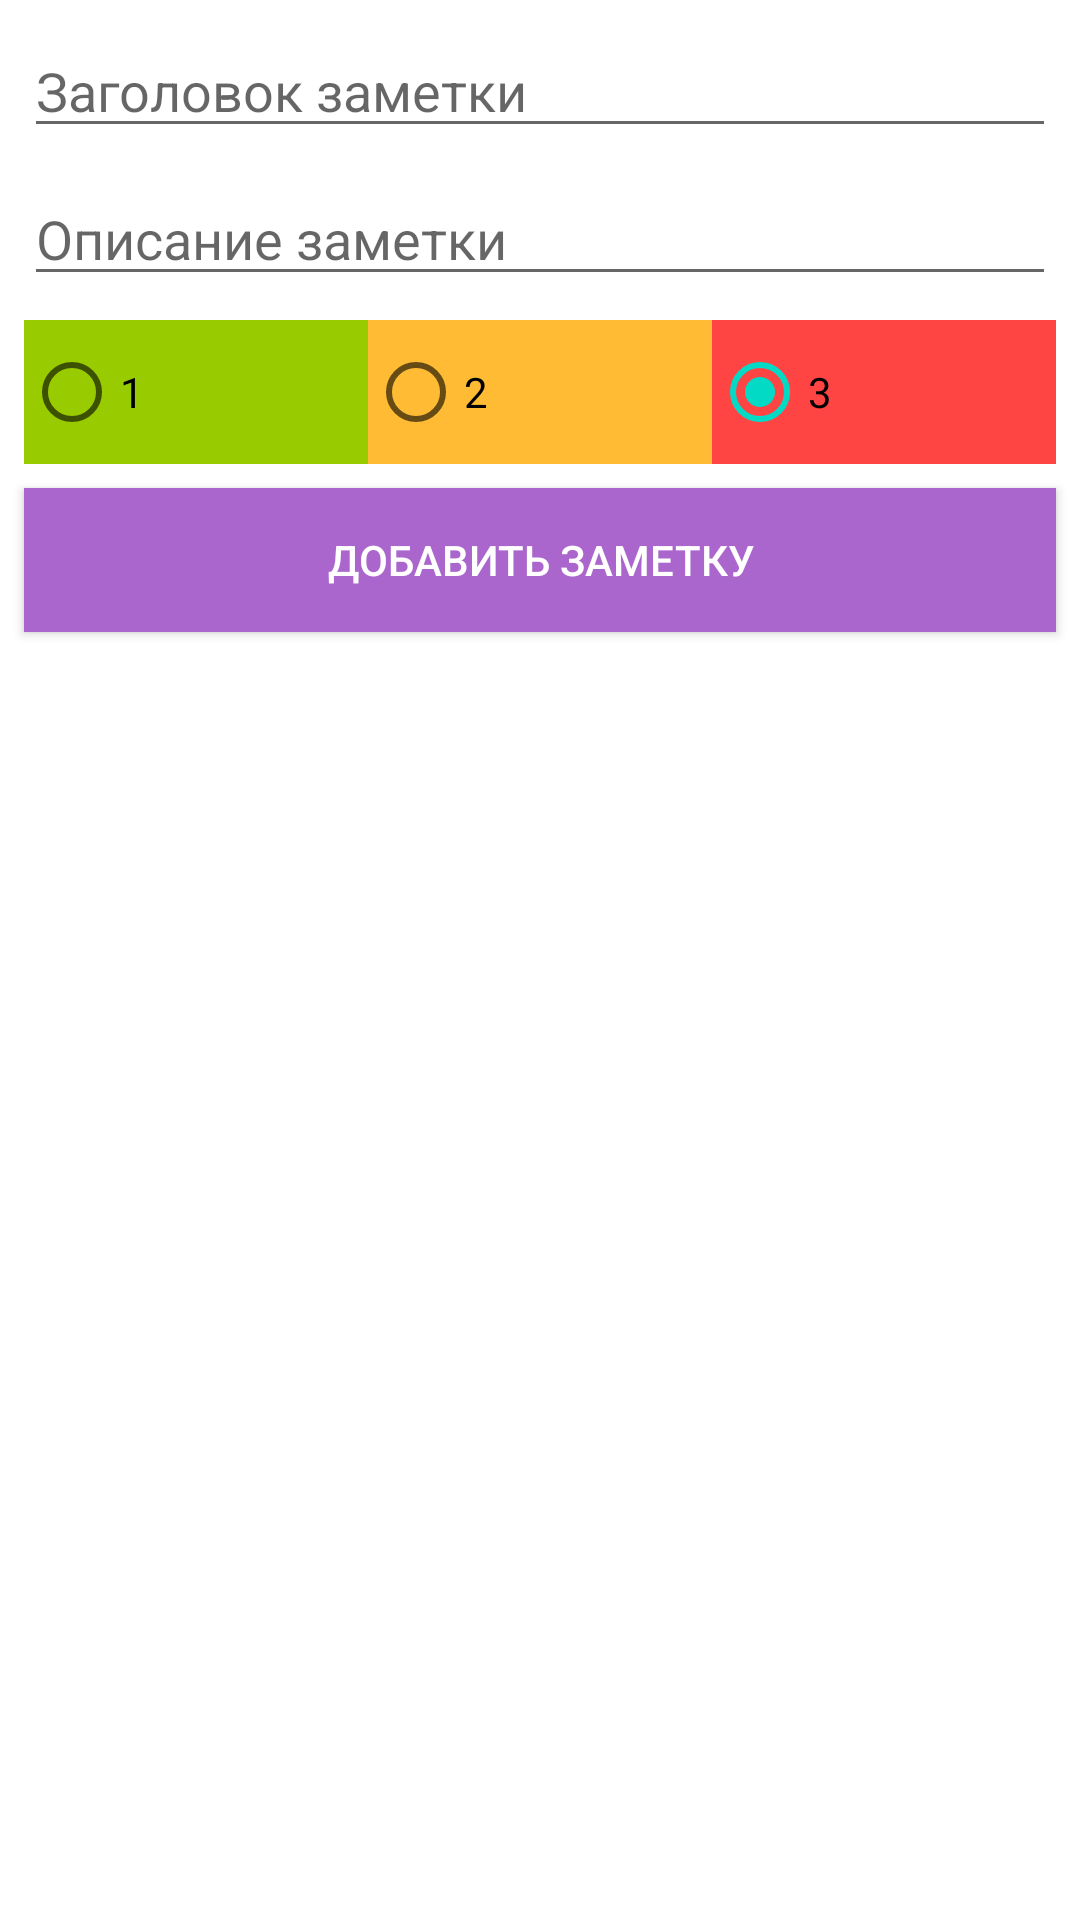

Layout XML and referenced resources for this Android screen:
<!-- AndroidManifest.xml: application theme Theme.SpisokDel -->
<!-- res/layout/activity_add_note.xml -->
<?xml version="1.0" encoding="utf-8"?>
<androidx.constraintlayout.widget.ConstraintLayout xmlns:android="http://schemas.android.com/apk/res/android"
    xmlns:app="http://schemas.android.com/apk/res-auto"
    xmlns:tools="http://schemas.android.com/tools"
    android:layout_width="match_parent"
    android:layout_height="match_parent"
    tools:context=".AddNoteActivity">
    <EditText
        android:id="@+id/editTextTitle"
        android:layout_width="0dp"
        android:layout_height="wrap_content"
        android:layout_marginEnd="8dp"
        android:layout_marginStart="8dp"
        android:layout_marginTop="8dp"
        android:ems="10"
        android:inputType="textPersonName"
        android:hint="@string/hint_title"
        app:layout_constraintEnd_toEndOf="parent"
        app:layout_constraintStart_toStartOf="parent"
        app:layout_constraintTop_toTopOf="parent" />

    <EditText
        android:id="@+id/editTextDescription"
        android:layout_width="0dp"
        android:layout_height="wrap_content"
        android:layout_marginEnd="8dp"
        android:layout_marginStart="8dp"
        android:layout_marginTop="8dp"
        android:ems="10"
        android:inputType="textMultiLine"
        android:hint="@string/hint_description"
        app:layout_constraintEnd_toEndOf="parent"
        app:layout_constraintStart_toStartOf="parent"
        app:layout_constraintTop_toBottomOf="@+id/editTextTitle" />



    <RadioGroup
        android:id="@+id/radioGroupPriority"
        android:layout_width="0dp"
        android:layout_height="wrap_content"
        android:layout_marginEnd="8dp"
        android:layout_marginStart="8dp"
        android:layout_marginTop="8dp"
        android:orientation="horizontal"
        app:layout_constraintEnd_toEndOf="parent"
        app:layout_constraintStart_toStartOf="parent"
        app:layout_constraintTop_toBottomOf="@+id/editTextDescription">

        <RadioButton
            android:id="@+id/radioButtonLow"
            android:layout_width="wrap_content"
            android:layout_height="wrap_content"
            android:layout_weight="1"
            android:background="@android:color/holo_green_light"
            android:text="@string/priority_1" />

        <RadioButton
            android:id="@+id/radioButtonMedium"
            android:layout_width="wrap_content"
            android:layout_height="wrap_content"
            android:layout_weight="1"
            android:background="@android:color/holo_orange_light"
            android:text="@string/priority_2" />

        <RadioButton
            android:id="@+id/radioButtonHigh"
            android:layout_width="wrap_content"
            android:layout_height="wrap_content"
            android:layout_weight="1"
            android:checked="true"
            android:background="@android:color/holo_red_light"
            android:text="@string/priority_3" />
    </RadioGroup>

    <Button
        android:id="@+id/buttonSaveNote"
        android:layout_width="0dp"
        android:layout_height="wrap_content"
        android:layout_marginEnd="8dp"
        android:layout_marginStart="8dp"
        android:layout_marginTop="8dp"
        android:background="@android:color/holo_purple"
        android:text="@string/button_save_note"
        android:textColor="@android:color/background_light"
        app:layout_constraintEnd_toEndOf="parent"
        app:layout_constraintStart_toStartOf="parent"
        app:layout_constraintTop_toBottomOf="@+id/radioGroupPriority" />

</androidx.constraintlayout.widget.ConstraintLayout>
<!-- resources referenced by this layout -->
<resources>
  <string name="button_save_note">ДОБАВИТЬ ЗАМЕТКУ</string>
  <string name="hint_description">Описание заметки</string>
  <string name="hint_title">Заголовок заметки</string>
  <string name="priority_1">1</string>
  <string name="priority_2">2</string>
  <string name="priority_3">3</string>
  <style name="Theme.SpisokDel" parent="Theme.MaterialComponents.DayNight.NoActionBar">
          
          <item name="colorPrimary">@color/purple_500</item>
          <item name="colorPrimaryVariant">@color/purple_700</item>
          <item name="colorOnPrimary">@color/white</item>
          
          <item name="colorSecondary">@color/teal_200</item>
          <item name="colorSecondaryVariant">@color/teal_700</item>
          <item name="colorOnSecondary">@color/black</item>
          
          <item name="android:statusBarColor" tools:targetApi="l">?attr/colorPrimaryVariant</item>
          
      </style>
  <!-- not gathered from this repository: default colours our renderer supplied (Android Studio template values) -->
  <color name="purple_500">#FF6200EE</color>
  <color name="purple_700">#FF3700B3</color>
  <color name="teal_200">#FF03DAC5</color>
  <color name="teal_700">#FF018786</color>
  <color name="black">#FF000000</color>
  <color name="white">#FFFFFFFF</color>
</resources>
